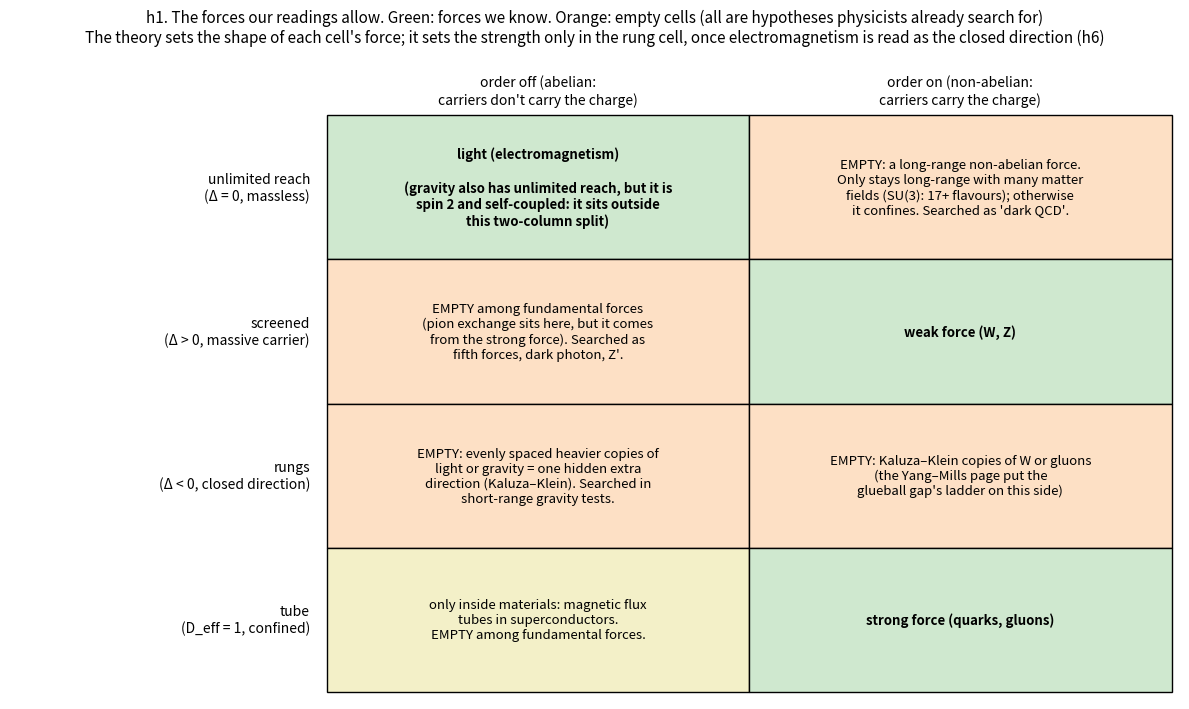

Source code (Python): (Note: this script raises an exception after producing the figure.)
import math, json
import numpy as np, matplotlib
matplotlib.use("Agg")
import matplotlib.pyplot as plt
from matplotlib.patches import Rectangle
plt.rcParams.update({"font.size": 10})

def deff_of(F, r, h=1e-4):
    lr = math.log(r); a, b = abs(F(math.exp(lr + h))), abs(F(math.exp(lr - h)))
    return 1 - (math.log(a) - math.log(b)) / (2 * h)

# ---------------- h1: the map
fig, ax = plt.subplots(figsize=(12, 7.2))
rows = ["unlimited reach\n(Δ = 0, massless)", "screened\n(Δ > 0, massive carrier)", "rungs\n(Δ < 0, closed direction)", "tube\n(D_eff = 1, confined)"]
cols = ["order off (abelian:\ncarriers don't carry the charge)", "order on (non-abelian:\ncarriers carry the charge)"]
cells = {
    (0, 0): ("known", "light (electromagnetism)\n\n(gravity also has unlimited reach, but it is\nspin 2 and self-coupled: it sits outside\nthis two-column split)"),
    (0, 1): ("open", "EMPTY: a long-range non-abelian force.\nOnly stays long-range with many matter\nfields (SU(3): 17+ flavours); otherwise\nit confines. Searched as 'dark QCD'."),
    (1, 0): ("open", "EMPTY among fundamental forces\n(pion exchange sits here, but it comes\nfrom the strong force). Searched as\nfifth forces, dark photon, Z'."),
    (1, 1): ("known", "weak force (W, Z)"),
    (2, 0): ("open", "EMPTY: evenly spaced heavier copies of\nlight or gravity = one hidden extra\ndirection (Kaluza–Klein). Searched in\nshort-range gravity tests."),
    (2, 1): ("open", "EMPTY: Kaluza–Klein copies of W or gluons\n(the Yang–Mills page put the\nglueball gap's ladder on this side)"),
    (3, 0): ("half", "only inside materials: magnetic flux\ntubes in superconductors.\nEMPTY among fundamental forces."),
    (3, 1): ("known", "strong force (quarks, gluons)"),
}
col = {"known": "#cfe8cf", "open": "#fde0c5", "half": "#f3f0c8"}
for (i, j), (kind, txt) in cells.items():
    y = 3 - i
    ax.add_patch(Rectangle((j, y), 1, 1, facecolor=col[kind], edgecolor="k"))
    ax.text(j + 0.5, y + 0.5, txt, ha="center", va="center", fontsize=9.5,
            fontweight="bold" if kind == "known" else "normal")
for i, rl in enumerate(rows):
    ax.text(-0.04, 3 - i + 0.5, rl, ha="right", va="center", fontsize=10)
for j, cl in enumerate(cols):
    ax.text(j + 0.5, 4.06, cl, ha="center", va="bottom", fontsize=10)
ax.set_xlim(-0.75, 2.02); ax.set_ylim(-0.05, 4.45); ax.axis("off")
ax.set_title("h1. The forces our readings allow. Green: forces we know. Orange: empty cells (all are hypotheses physicists already search for)\n"
             "The theory sets the shape of each cell's force; it sets the strength only in the rung cell, once electromagnetism is read as the closed direction (h6)", fontsize=11)
fig.tight_layout(); fig.savefig("figures/h1_force_map.png", dpi=150); plt.close(fig)

# ---------------- h2: D_eff signatures
rs = np.exp(np.linspace(math.log(0.01), math.log(3e4), 700))
Ft = lambda r: (lambda h: -(-(1/math.tanh((r+h)/2))/(r+h) + (1/math.tanh((r-h)/2))/(r-h))/(2*h))(1e-6*r)
Fy = lambda a: (lambda r: (1 + a*math.exp(-r)*(1 + r))/r**2)
mu_g = lambda gN: gN/2*(1 + math.sqrt(1 + 4/gN))
Fm = lambda r: mu_g(1/(r/30)**2)
fig, ax = plt.subplots(figsize=(10, 5.2))
ax.plot(rs, [3]*len(rs), color="gray", lw=2, label="plain gravity or light: 3 at every distance")
ax.plot(rs, [deff_of(Ft, r) for r in rs], color="#1f77b4", lw=2.5, label="rung class (hidden extra direction, size R = 1): steps from 4 down to 3")
ax.plot(rs, [deff_of(Fy(1.0), r) for r in rs], color="#d62728", lw=2.5, label="screened class (Yukawa, α = +1, range 1): a bump")
ax.plot(rs, [deff_of(Fy(-0.3), r) for r in rs], color="#d62728", lw=1.8, ls="--", label="screened class, α = −0.3: a dip")
ax.plot(rs, [deff_of(Fm, r) for r in rs], color="#2ca02c", lw=2.5, label="flux exponent drifting to 3/2 at low field (deep MOND): falls to 2")
ax.set_xscale("log"); ax.set_ylim(1.7, 4.3)
ax.set_xlabel("distance from the source (units of the new length scale)"); ax.set_ylabel("effective dimension D_eff = 1 − d ln F / d ln r")
ax.legend(fontsize=8.5, loc="lower left")
ax.set_title("h2. Each empty cell leaves its own fingerprint on the effective-dimension reading")
fig.tight_layout(); fig.savefig("figures/h2_deff_fingerprints.png", dpi=150); plt.close(fig)

# ---------------- h3: rung tower
fig, axs = plt.subplots(1, 2, figsize=(12, 4.6), gridspec_kw={"width_ratios": [1, 2.2]})
ax = axs[0]
for n in range(0, 6):
    ax.hlines(n, -0.4, 0.4, color="k" if n == 0 else "#1f77b4", lw=3)
    ax.text(0.5, n, "rung 0: massless (the force we see)" if n == 0 else f"rung {n}: mass {n}·√(−Δ), two states (±{n})", va="center", fontsize=9)
ax.set_xlim(-0.6, 3.3); ax.set_ylim(-0.6, 5.6); ax.axis("off")
ax.set_title("A: the law's rungs, evenly spaced")
ax = axs[1]
x = np.exp(np.linspace(math.log(0.05), math.log(30), 400))
ax.plot(x, 1/np.tanh(x/2), color="#1f77b4", lw=2.5, label="all rungs summed: coth(r / 2R) (exact; equals the field on space × circle)")
ax.plot(x, 1 + 2*np.exp(-x), color="#d62728", lw=1.8, ls="--", label="lightest rung only: 1 + 2 e^(−r/R) (Yukawa with α = 2)")
ax.plot(x, 2/x, color="gray", lw=1.5, ls=":", label="4-dimensional force law 2R / r")
ax.axhline(1, color="k", lw=1)
ax.set_xscale("log"); ax.set_yscale("log"); ax.set_ylim(0.8, 50)
ax.set_xlabel("distance r / R"); ax.set_ylabel("potential relative to the plain 1/r law")
ax.legend(fontsize=8.5); ax.set_title("B: the copies add up to one extra direction at short range")
fig.suptitle("h3. The rung class: a closed direction of length 2πR gives copies with masses n/R; R = 1/√(−Δ)")
fig.tight_layout(); fig.savefig("figures/h3_rung_tower.png", dpi=150); plt.close(fig)

# ---------------- h4: roundness
th = np.linspace(0, 2*np.pi, 721)
fig, axs = plt.subplots(1, 2, figsize=(11, 4.8), subplot_kw={}, gridspec_kw={"width_ratios": [1, 1.2]})
axs[0].remove(); axp = fig.add_subplot(1, 2, 1, projection="polar")
for p, c in [(1.5, "#9467bd"), (2.0, "k"), (3.0, "#ff7f0e")]:
    X, Y = np.cos(th), np.sin(th); h = 1e-6
    V = lambda X, Y: 1/(np.abs(X)**p + np.abs(Y)**p)**(1/p)
    F = np.hypot((V(X+h, Y) - V(X-h, Y))/(2*h), (V(X, Y+h) - V(X, Y-h))/(2*h))
    axp.plot(th, F/np.mean(F), color=c, lw=2, label=f"p = {p}")
axp.set_ylim(0.8, 1.15); axp.set_yticklabels([]); axp.legend(fontsize=8, loc="lower left", bbox_to_anchor=(-0.15, -0.12))
axp.set_title("A: strength of the pull at one distance, all directions", fontsize=10)
R = json.load(open("results.json"))["E_cos4_amplitude"]
ps = sorted(float(k) for k in R)
axs[1].plot(ps, [R[str(p)] for p in ps], "o", color="#ff7f0e", ms=8)
axs[1].set_xlabel("roundness dial p (2 = round)"); axs[1].set_ylabel("size of the four-lobed (cos 4θ) part")
axs[1].set_title("B: no 1st, 2nd or 3rd harmonic; the first change is four lobes")
fig.suptitle("h4. The roundness dial on a force: away from p = 2 the pull depends on direction, with four lobes")
fig.tight_layout(); fig.savefig("figures/h4_roundness_force.png", dpi=150); plt.close(fig)

# ---------------- h5: deep MOND
r = np.exp(np.linspace(math.log(0.3), math.log(300), 400))
gN = 1/r**2
g = np.array([mu_g(v) for v in gN])
fig, axs = plt.subplots(1, 2, figsize=(12, 4.5))
axs[0].plot(r, np.sqrt(gN*r), color="gray", lw=2, label="Newton: speed falls as 1/√r")
axs[0].plot(r, np.sqrt(g*r), color="#2ca02c", lw=2.5, label="flux exponent drifting to s = 3/2 at low field")
axs[0].axhline(1, color="#2ca02c", ls=":", lw=1.2); axs[0].text(30, 1.04, "flat: v⁴ = G M a₀", color="#2ca02c")
axs[0].axvline(1, color="k", ls=":", lw=1); axs[0].text(1.1, 0.25, "where the pull\nequals a₀", fontsize=9)
axs[0].set_xscale("log"); axs[0].set_xlabel("radius (units where G M = a₀ = 1)"); axs[0].set_ylabel("orbital speed")
axs[0].legend(fontsize=9); axs[0].set_title("A: orbital speed around a point mass")
sv = np.linspace(0.9, 2.2, 200)
axs[1].plot(sv, 1 + 2*(sv - 1), color="#d62728", lw=2.5)
for s_, lab, c in [(2, "s = 2: Newton / Maxwell", "#d62728"), (1.5, "s = 3/2: deep MOND,\nthe confinement border,\nunchanged by stretching space", "#2ca02c"), (1, "s = 1: tube", "k")]:
    axs[1].plot([s_], [1 + 2*(s_ - 1)], "o", color=c, ms=9); axs[1].text(s_ + 0.04, 1 + 2*(s_ - 1) - (0.15 if s_ == 1 else 0.35), lab, fontsize=9, color=c, va="top" if s_ != 1 else "bottom")
axs[1].set_ylim(0.5, 3.6); axs[1].set_xlabel("flux exponent s (field energy ∝ |D|^s)"); axs[1].set_ylabel("D_eff in 3D")
axs[1].set_title("B: where deep MOND sits on the flux-exponent dial")
fig.suptitle("h5. Not a new force but a known force changing at low field: s = 3/2 is the deep-MOND law (Bekenstein–Milgrom 1984)")
fig.tight_layout(); fig.savefig("figures/h5_deep_mond.png", dpi=150); plt.close(fig)
print("ok")

# ---------------- h6: strength from the closed direction (Part G)
fig, axs = plt.subplots(1, 3, figsize=(15.5, 5.0))
ax = axs[0]
groups = ["two copies,\nsame charge", "two copies,\nopposite charge", "ordinary matter\n(no circle charge)"]
tens = [0.5, 0.5, 0.5]; sca = [1.5, 1.5, 0.5/3]; vec = [-2.0, 2.0, 0.0]
xs = np.arange(3); w = 0.24
ax.bar(xs - w, tens, w, color="#7f7f7f", label="gravity (tensor)")
ax.bar(xs, sca, w, color="#2ca02c", label="circle-size field (scalar)")
ax.bar(xs + w, vec, w, color="#1f77b4", label="electric (vector); negative = repels")
tot = [t + s + v for t, s, v in zip(tens, sca, vec)]
for x, t in zip(xs, tot):
    ax.text(x, 2.45, "net " + {0.0: "0", 4.0: "4"}.get(round(t, 6), "2/3"), ha="center", fontsize=10, fontweight="bold")
ax.axhline(0, color="k", lw=0.8)
ax.set_xticks(xs); ax.set_xticklabels(groups, fontsize=9)
ax.set_ylim(-2.4, 2.8); ax.set_ylabel("pull, in units where Newton between masses = 1/2")
ax.legend(fontsize=8, loc="lower right")
ax.set_title("A. One extra circle splits into three forces\n(checks G1, G2, G6)", fontsize=10.5)

ax = axs[1]
Rs = np.exp(np.linspace(math.log(1), math.log(1e3), 300))
ax.plot(Rs, 4 / Rs**2, color="#1f77b4", lw=2.5, label="our reading: α = 4 G |Δ| = 4 (l_P / R)²")
ax.axhline(1/137.036, color="#d62728", ls="--", lw=1.5, label="measured α = 1/137.036")
Rem = 2 * math.sqrt(137.036)
ax.plot([Rem], [1/137.036], "o", color="k", ms=8)
ax.annotate(f"circle radius R = {Rem:.1f} Planck lengths\n= 3.8e-34 m; first copy 5.2e17 GeV",
            (Rem, 1/137.036), xytext=(60, 0.15), fontsize=9, arrowprops=dict(arrowstyle="->"))
ax.set_xscale("log"); ax.set_yscale("log")
ax.set_xlabel("circle radius R (Planck lengths)"); ax.set_ylabel("electric strength α")
ax.legend(fontsize=8.5, loc="lower left")
ax.set_title("B. The same reading that spaces the rungs\nsets the electric strength (checks G3 to G5)", fontsize=10.5)

ax = axs[2]
ns = np.arange(1, 8)
ax.plot(ns, ns / (ns + 2), "s-", color="#2ca02c", lw=2, label="new force's strength vs gravity: n/(n+2)")
ax.plot(ns, 1 / (ns + 1), "o-", color="#9467bd", lw=2, label="light-bending γ if it reached far: 1/(n+1)")
ax.axhline(1.0, color="#d62728", lw=1.5, label="Cassini: γ = 1 to 1 part in 40,000")
ax.annotate("one circle: strength 1/3, γ = 1/2\n(21,740 standard errors off)", (1, 0.5), xytext=(2.4, 0.86),
            fontsize=9, arrowprops=dict(arrowstyle="->"))
ax.set_xlabel("number of hidden circles n"); ax.set_ylim(0, 1.6); ax.set_xticks(ns)
ax.legend(fontsize=8.5, loc="upper left")
ax.set_title("C. The predicted new force must be short-range\n(the theory doesn't set the range; checks G6 to G7b)", fontsize=10.5)
fig.suptitle("h6. Strength derived in the special case: electromagnetism read as gravity's closed direction", fontsize=12)
fig.tight_layout(); fig.savefig("figures/h6_strength_from_circle.png", dpi=150); plt.close(fig)
